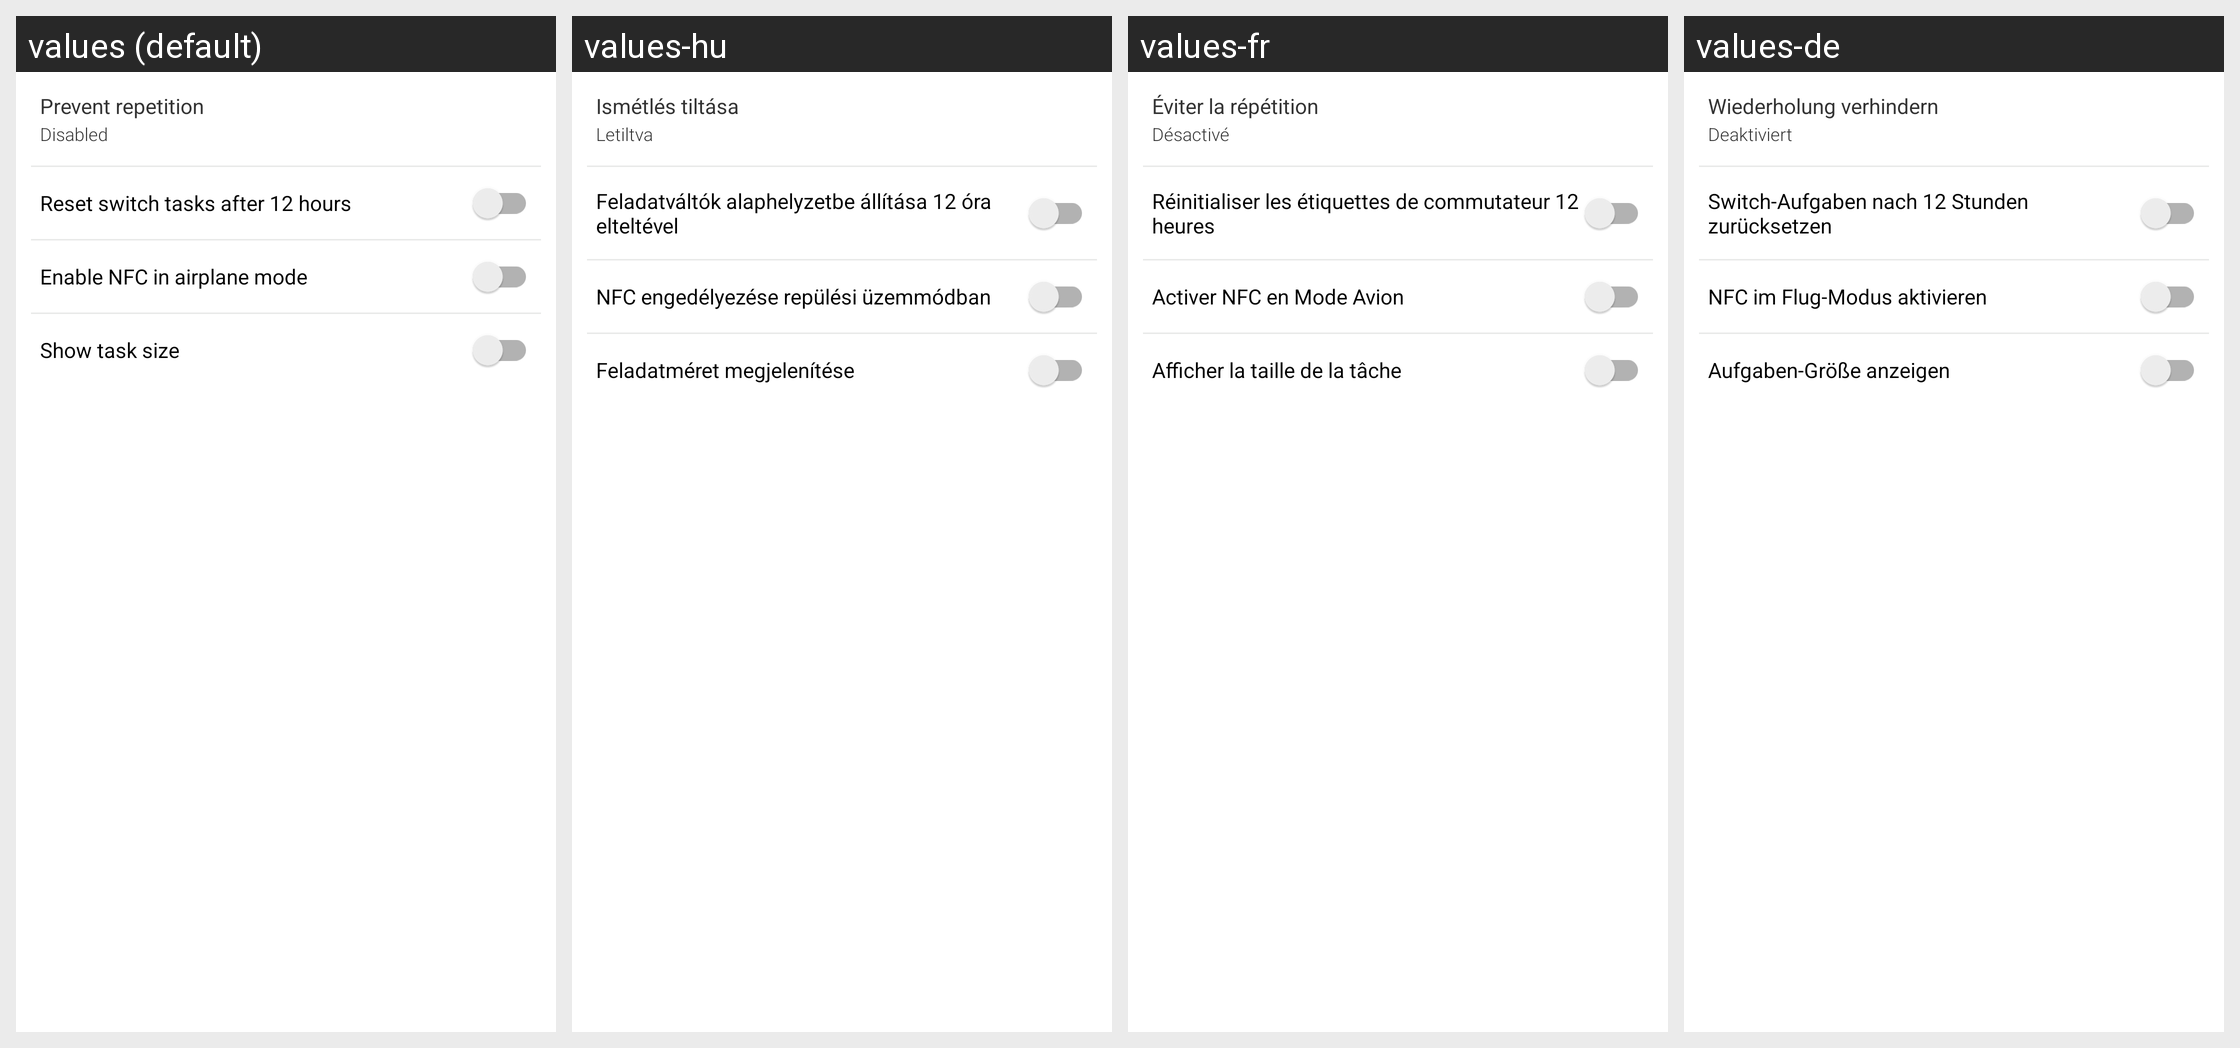

The Android screen above is rendered under several locales of the same app. Produce the string resources it draws, with the default and per-locale values.
Android screen res/layout/fragment_settings_tasks.xml rendered under 4 locales, left to right: values (default), values-hu, values-fr, values-de. Device: Nexus 5 (rendered at 1080×1920; each locale shown at half size, 540×960, under a caption strip naming it); theme Theme.MaterialComponents.DayNight.NoActionBar.
Other locales in the repository, not shown: values-da, values-el, values-es, values-hr, values-it, values-ja, values-ko, values-nl, values-pl, values-pt, values-ru, values-zh-rCN, values-zh-rTW.
Strings drawn on this screen, with the default value and each locale's value (text and hints the layout hard-codes, and strings that could not be matched under every locale, appear in the picture but are not listed):

title_tag_limiting
  values: Prevent repetition
  values-hu: Ismétlés tiltása
  values-fr: Éviter la répétition
  values-de: Wiederholung verhindern

layoutPreferencesEnableLimitingSub
  values: Disabled
  values-hu: Letiltva
  values-fr: Désactivé
  values-de: Deaktiviert

layoutPreferencesSwitchTimeout
  values: Reset switch tasks after 12 hours
  values-hu: Feladatváltók alaphelyzetbe állítása 12 óra elteltével
  values-fr: Réinitialiser les étiquettes de commutateur 12 heures
  values-de: Switch-Aufgaben nach 12 Stunden zurücksetzen

layoutPreferencesNFCAirplane
  values: Enable NFC in airplane mode
  values-hu: NFC engedélyezése repülési üzemmódban
  values-fr: Activer NFC en Mode Avion
  values-de: NFC im Flug-Modus aktivieren

pref_show_bytes
  values: Show task size
  values-hu: Feladatméret megjelenítése
  values-fr: Afficher la taille de la tâche
  values-de: Aufgaben-Größe anzeigen
